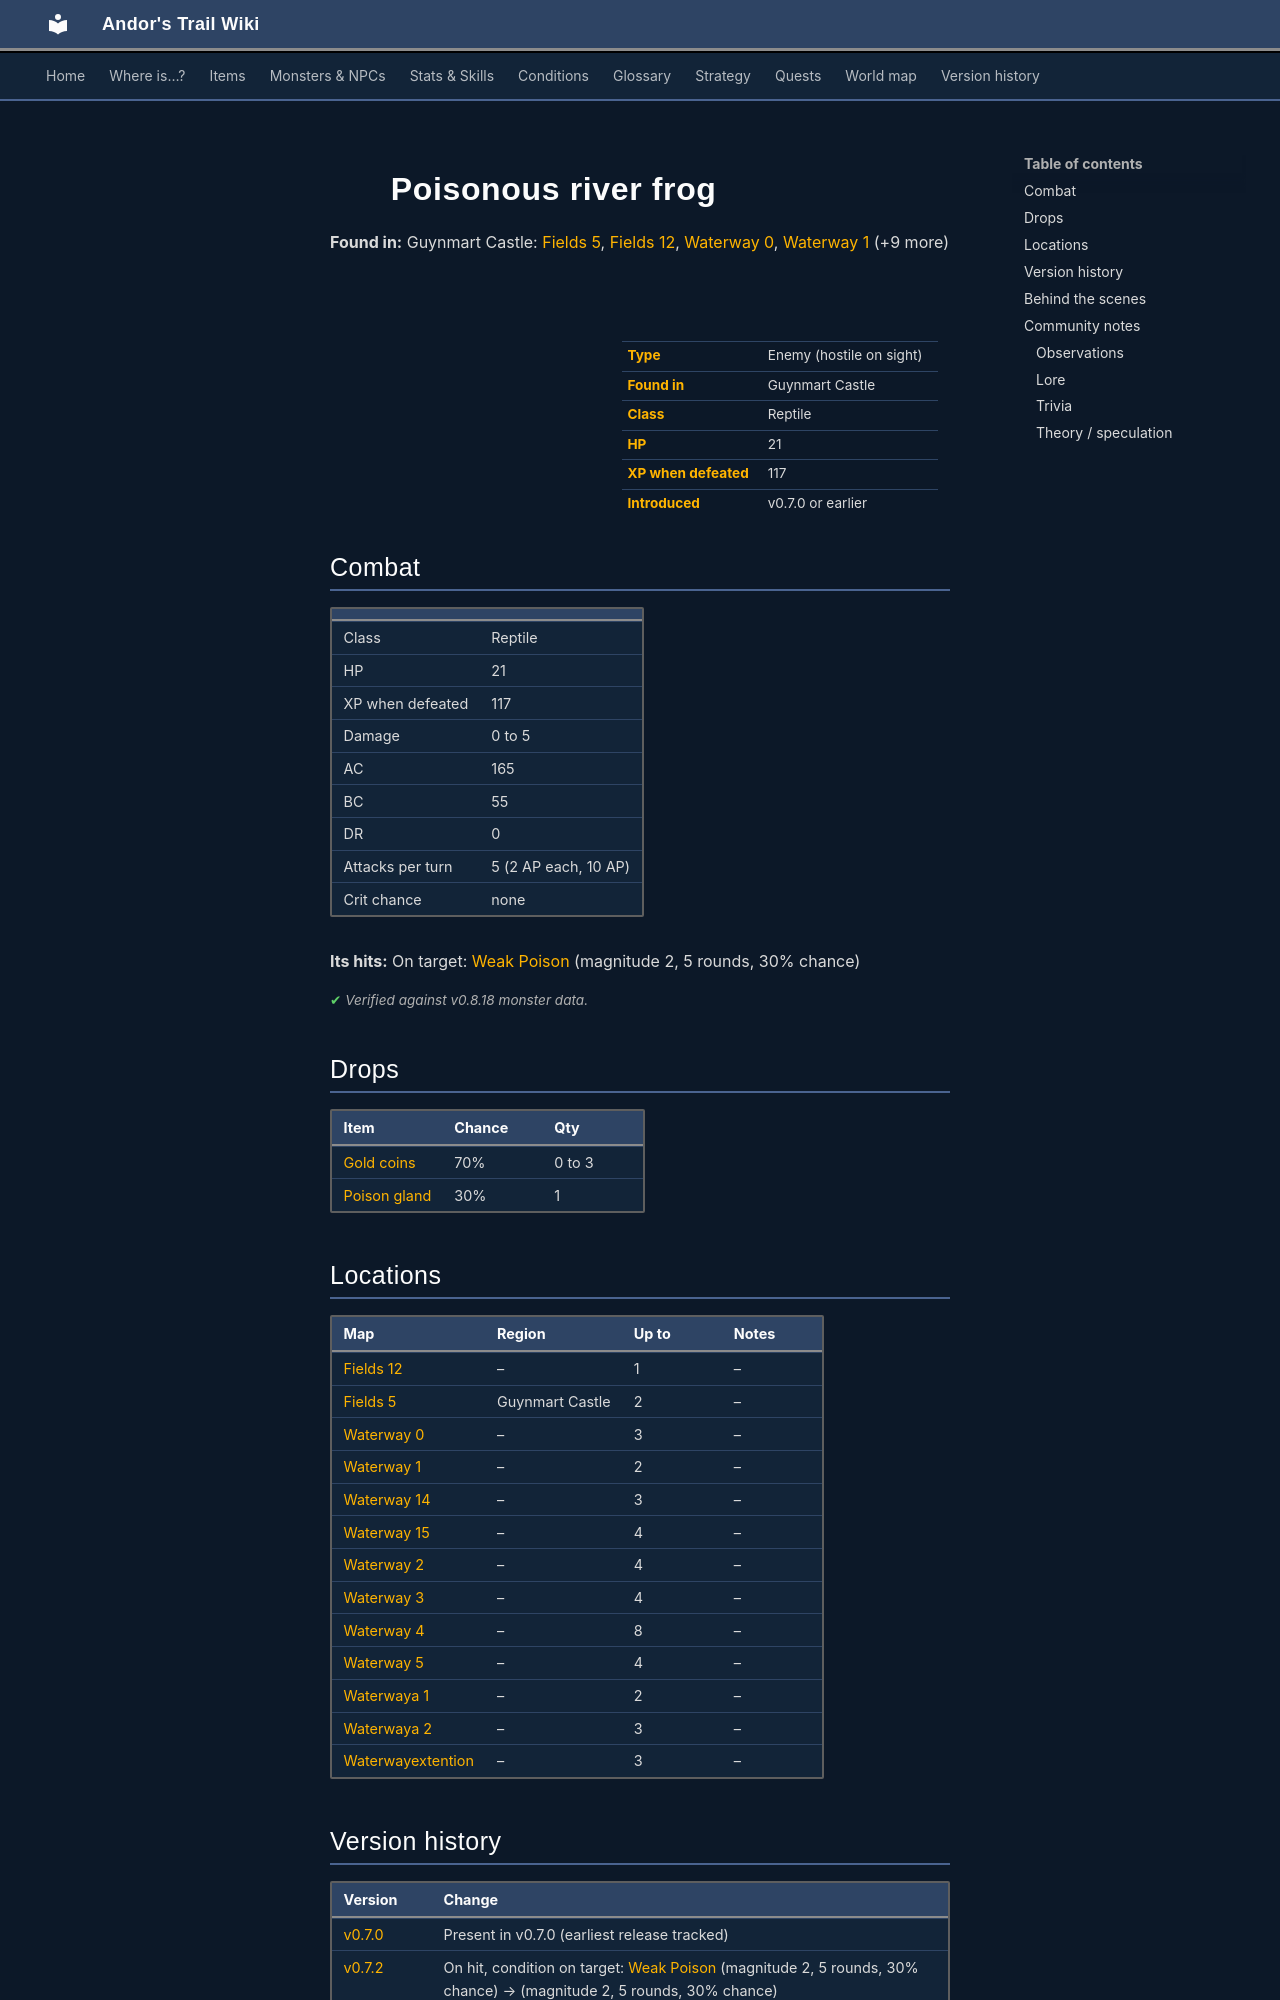

repository: asdfghjkl628/Andor-s-Trail-Wikiiii · page: monsters/frog_3/index.html · generator: mkdocs

---
description: "Poisonous river frog is an enemy in Andor's Trail (reptile) with 21 HP, worth 117 XP, found in Guynmart Castle. Drops: Gold coins, Poison gland."
---

# ![](../assets/icons/monsters/monsters_rltiles1_130.png){ .sprite } Poisonous river frog

**Found in:** Guynmart Castle: [Fields 5](../maps/fields5.md), [Fields 12](../maps/fields12.md), [Waterway 0](../maps/waterway0.md), [Waterway 1](../maps/waterway1.md) (+9 more)

<div class="infobox" markdown>

<p class="ib-img"><img class="sprite" src="../../assets/icons/monsters/monsters_rltiles1_130.png" alt=""></p>

| | |
|---|---|
| **Type** | Enemy (hostile on sight) |
| **Found in** | Guynmart Castle |
| **Class** | Reptile |
| **HP** | 21 |
| **XP when defeated** | 117 |
| **Introduced** | v0.7.0 or earlier |

</div>

## Combat

| | |
|---|---|
| Class | Reptile |
| HP | 21 |
| XP when defeated | 117 |
| Damage | 0 to 5 |
| AC | 165 |
| BC | 55 |
| DR | 0 |
| Attacks per turn | 5 (2 AP each, 10 AP) |
| Crit chance | none |

**Its hits:** On target: [Weak Poison](../conditions/poison_weak.md) (magnitude 2, 5 rounds, 30% chance)


<p class="verified">Verified against v0.8.18 monster data.</p>

## Drops

| Item | Chance | Qty |
|---|---|---|
| [Gold coins](../items/gold.md) | 70% | 0 to 3 |
| [Poison gland](../items/gland.md) | 30% | 1 |

## Locations

| Map | Region | Up to | Notes |
|---|---|---|---|
| [Fields 12](../maps/fields12.md) | – | 1 | – |
| [Fields 5](../maps/fields5.md) | Guynmart Castle | 2 | – |
| [Waterway 0](../maps/waterway0.md) | – | 3 | – |
| [Waterway 1](../maps/waterway1.md) | – | 2 | – |
| [Waterway 14](../maps/waterway14.md) | – | 3 | – |
| [Waterway 15](../maps/waterway15.md) | – | 4 | – |
| [Waterway 2](../maps/waterway2.md) | – | 4 | – |
| [Waterway 3](../maps/waterway3.md) | – | 4 | – |
| [Waterway 4](../maps/waterway4.md) | – | 8 | – |
| [Waterway 5](../maps/waterway5.md) | – | 4 | – |
| [Waterwaya 1](../maps/waterwaya1.md) | – | 2 | – |
| [Waterwaya 2](../maps/waterwaya2.md) | – | 3 | – |
| [Waterwayextention](../maps/waterwayextention.md) | – | 3 | – |


## Version history

| Version | Change |
|---|---|
| [v0.7.0](../versions/0.7.0.md) | Present in v0.7.0 (earliest release tracked) |
| [v0.7.2](../versions/0.7.2.md) | On hit, condition on target: [Weak Poison](../conditions/poison_weak.md) (magnitude 2, 5 rounds, 30% chance) → (magnitude 2, 5 rounds, 30% chance) |

<p class="verified">Verified against v0.8.18 and every earlier release back to v0.7.0 (game data compared release by release).</p>


## Behind the scenes

*How the game data handles this character. Not needed for playing.*

??? info "How the XP value is calculated"

    The game computes each enemy's experience value when it loads the data (`MonsterTypeParser.java`):

    XP = ⌈(attacks per turn × attack chance × average damage × (1 + critical skill × critical multiplier) × 3 + HP × (1 + block chance) + 9 × damage resistance) × 0.7⌉

    Percentages are used as fractions (e.g. 60% = 0.6). Enemies whose attacks inflict a condition are worth 50 XP more. The More Exp skill adds a percentage on top.

??? info "Technical information"

    | | |
    |---|---|
    | Entry ID | `frog_3` |
    | Type (wiki) | Enemy |
    | Spawn group | `frog_3` |
    | Loot table | `frog_3` |
    | Conversation | – |
    | Faction | – |
    | Movement | – |
    | Icon | `monsters_rltiles1:130` |
    | Defined in | `res/raw/monsterlist_v0610_monsters1.json` |

    Raw data:

    ```json
    {
     "id": "frog_3",
     "name": "Poisonous river frog",
     "iconID": "monsters_rltiles1:130",
     "maxHP": 21,
     "maxAP": 10,
     "moveCost": 5,
     "monsterClass": "reptile",
     "attackDamage": {
      "min": 0,
      "max": 5
     },
     "spawnGroup": "frog_3",
     "droplistID": "frog_3",
     "attackCost": 2,
     "attackChance": 165,
     "blockChance": 55,
     "hitEffect": {
      "conditionsTarget": [
       {
        "condition": "poison_weak",
        "magnitude": 2,
        "duration": 5,
        "chance": "30"
       }
      ]
     }
    }
    ```
